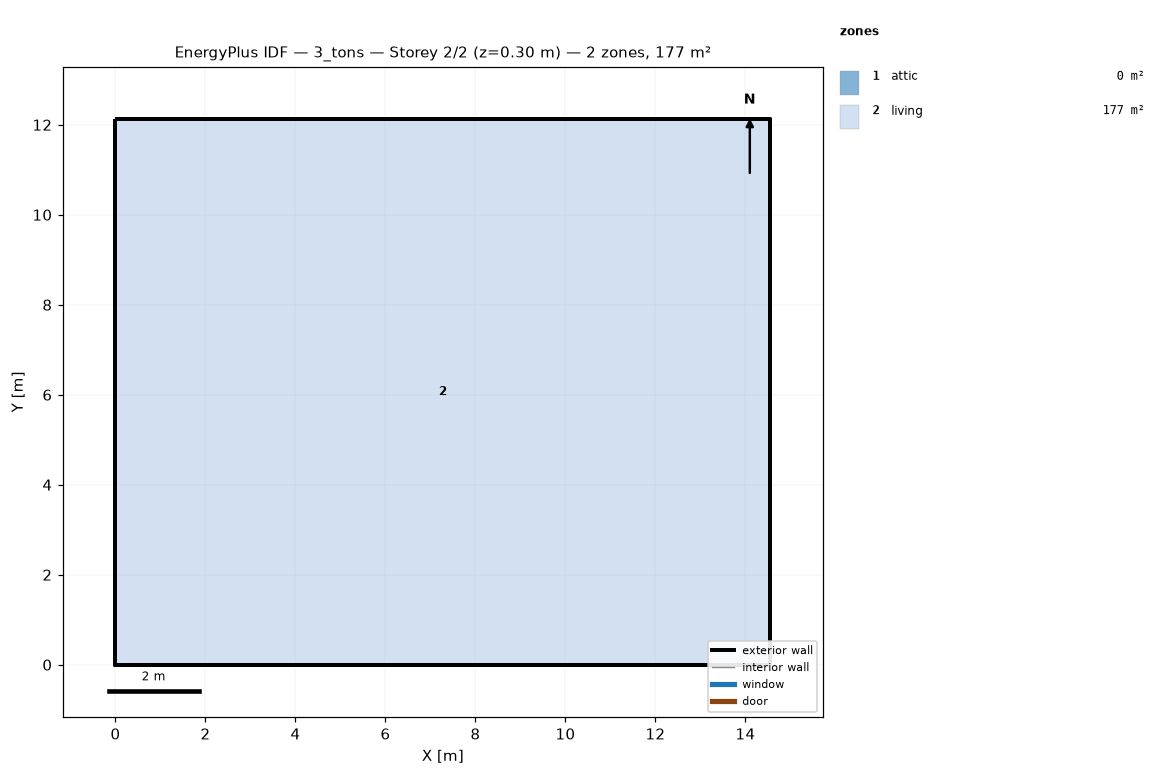
=== STOREY PLAN SPEC (per zone: floor XY polygon, exterior-wall plan segments, windows/doors) ===
zone 1: attic  (0.0 m²)
  exterior wall: (14.55, 0.00) – (14.55, 12.13) – (14.55, 6.06)  [18.2 m]
  exterior wall: (0.00, 12.13) – (0.00, 0.00) – (0.00, 6.06)  [18.2 m]
zone 2: living  (176.5 m²)
  floor: (0.00, 0.00) (0.00, 12.13) (14.55, 12.13) (14.55, 0.00)
  exterior wall: (0.00, 0.00) – (14.55, 0.00)  [14.6 m]
  exterior wall: (14.55, 0.00) – (14.55, 12.13)  [12.1 m]
  exterior wall: (14.55, 12.13) – (0.00, 12.13)  [14.6 m]
  exterior wall: (0.00, 12.13) – (0.00, 0.00)  [12.1 m]

=== DERIVED (storey summary) ===
Building: 3_tons
Storey: 2 of 2  (floor level z = 0.30 m)
Storey gross floor area: 176.5 m²
Zones on this storey: 2
  - attic: floor 0.0 m²; exterior wall 36.4 m (24.5 m²); WWR 0.0%
  - living: floor 176.5 m²; exterior wall 53.4 m (146.4 m²); WWR 0.0%
Zone adjacency: (none detected)